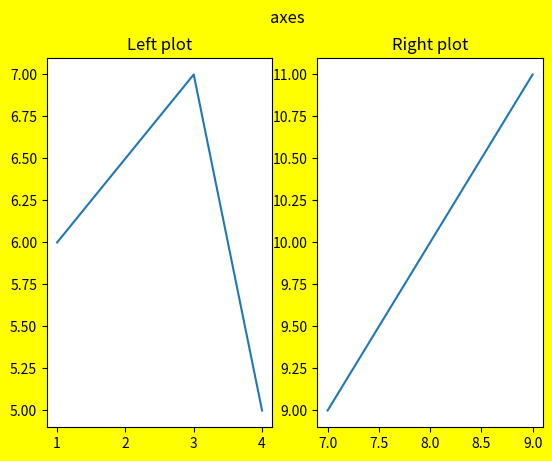

Here is the Python script that generated this plot:
import numpy as np
import pandas as pd
import matplotlib.pyplot as plt

# Question 1
'''Simple Line Plot
Create a line plot for:
x = [1,2,3,4,5]
y = [2,4,6,8,10]
✔ Add:
X label
Y label
Title'''
# x = [1,2,3,4,5]
# y = [2,4,6,8,10]
# plt.plot(x,y)
# plt.xlabel("X-axis")
# plt.ylabel("y-axis")
# plt.title("First graph")
# plt.show()

# Question 2
'''Multiple Lines
Plot 3 lines on same graph:
x = [1,2,3,4]
y1 = [1,4,9,16]
y2 = [1,2,3,4]
y3 = [2,3,5,7]
✔ Add:
Labels for each line
# Legend'''
# x = [1,2,3,4]
# y1 = [1,4,9,16]
# y2 = [1,2,3,4]
# y3 = [2,3,5,7]
# plt.plot(x,y1,label="data1")
# plt.plot(x,y2,label="data2")
# plt.plot(x,y3,label="data3")
# plt.xlabel("x-axis")
# plt.ylabel("y-axis")
# plt.title("Second graph")
# plt.legend()
# plt.show()

# Question 3
'''Marker + Style
Plot a line with:
markers
dashed line
custom color'''
# x = [1,2,3,4]
# y1 = [1,4,9,16]
# y2 = [1,2,3,4]
# y3 = [2,3,5,7]
# plt.plot(x,y1, marker="^",linestyle="--",color="pink")
# plt.show()

# Question 4
'''Scatter Plot
Generate random data using NumPy and create scatter plot
✔ Add:
color
size variation'''
# a = np.random.randint(1, 50, 50)
# b = np.random.randint(1, 50, 50)
# plt.scatter(a, b, c='blue',s=50)
# plt.xlabel("X-axis")
# plt.ylabel("Y-axis")
# plt.title("Scatter Plot")
# plt.show()

# Question 5
'''Create histogram of 1000 random numbers
✔ Customize:
bins
color
transparency'''
# random_no=np.random.randint(1,2000,(1000))
# plt.hist(random_no,bins=30,color="brown",alpha=0.5) #aplha use for transparency of the graph
# plt.show()
# print(random_no)

# Question 6
'''Create a bar chart:
students = ['A','B','C','D']
marks = [75, 85, 60, 90]
✔ Add:
title
labels'''
# students = ['A','B','C','D']
# marks = [75, 85, 60, 90]
# plt.bar(students,marks)
# plt.xlabel("Students")
# plt.ylabel("Marks")
# plt.title("Bar chart")
# plt.show()

# Question 7
'''Subplots
Create 2 plots side by side:
Left → line plot
Right → histogram'''
# a=[2,2,3]
# b=[3,3,5]
# fig,(ax1,ax2)=plt.subplots(1,2)
# ax1.plot(a,b)
# ax1.set_title("Line plot")
# ax2.hist(a)
# ax2.set_title("Hitogram")
# plt.show()

# Question 8
'''Plot a sine wave and:
✔ Mark maximum point using annotation'''
# a=np.linspace(2,4*np.pi,100)
# b=np.sin(a)
# plt.plot(a,b)
# idx=np.argmax(b)
# x_max=a[idx]
# y_max=b[idx]
# plt.annotate("|",(x_max,y_max))
# plt.show()

# Question 9
'''Create a plot and:
✔ Set custom x-ticks like: 0, 10, 20, 30
✔ Change labels (like "zero", "ten", etc.)'''
# x=[0,10,20,30]
# y = [10, 20, 30, 40] 
# plt.plot(x,y)
# plt.xticks([0,10,20,30])
# plt.xticks([0,10,20,30],["Zero","Ten","Twenty","Thirty"])
# plt.xlabel("X-axis")
# plt.ylabel("y-axis")
# plt.title("Custom Ticking")
# plt.show()

# Question 10
'''Dual Axis (twinx)
Plot:
Left axis → sine wave
Right axis → linear data'''
# x = [1, 2, 3, 4]
# y = [10, 20, 30, 40]
# b = np.sin(x)
# fig, ax1 = plt.subplots()
# ax1.plot(x, b, color='blue', label="Sine Wave")
# ax1.set_xlabel("X-axis")
# ax1.set_ylabel("Sine Wave", color='blue')
# ax2 = ax1.twinx()
# ax2.plot(x, y, color='red', label="Linear Data")
# ax2.set_ylabel("Linear Data", color='red')
# plt.title("Dual Axis Example")
# plt.show()

# Question 11
'''Create scatter plot:
✔ x, y random
✔ color based on third variable
# ✔ Add colorbar'''
# x=np.random.rand(50)
# y=np.random.rand(50)
# c=np.random.rand(50)
# plt.scatter(x,y,c=c)
# plt.scatter(x, y, c=c, cmap='viridis')
# plt.colorbar()
# plt.show()

# Question 12
'''Create plot where:
✔ y-axis is logarithmic'''
# x = [1,2,3,4,5]
# y = [10, 100, 1000, 10000, 100000]
# plt.plot(x,y)
# plt.yscale("log")
# plt.ylabel("Log scale")
# plt.show()

# Question 13
'''Create dataset:
students = ['A','B','C','D','E']
marks = [70, 85, 90, 60, 75]
study_hours = [2,4,5,1,3]
✔ Tasks:
Bar chart for marks
Scatter plot: study_hours vs marks
Add labels + title
Highlight highest scorer'''
# students = ['A','B','C','D','E']
# marks = [70, 85, 90, 60, 75]
# study_hours = [2,4,5,1,3]
# plt.bar(students,marks)
# plt.scatter(study_hours,marks,color="red",marker="*")
# plt.xlabel("x-axis")
# plt.ylabel("y-axis")
# plt.title("Mini project")
# idx=np.argmax(marks)
# plt.scatter(study_hours[idx], marks[idx], color='red', s=100)
# plt.show()

# Question 14
'''Create:
figure with yellow background
2 subplots
figure title
different axes titles'''
fig=plt.figure(facecolor="yellow")
plt.subplot(1,2,1)
plt.title("Left plot")
plt.plot([1,3,4],[6,7,5])

plt.subplot(1,2,2)
plt.title("Right plot")
plt.plot([7,8,9],[9,10,11])

plt.suptitle("axes")
plt.show()
